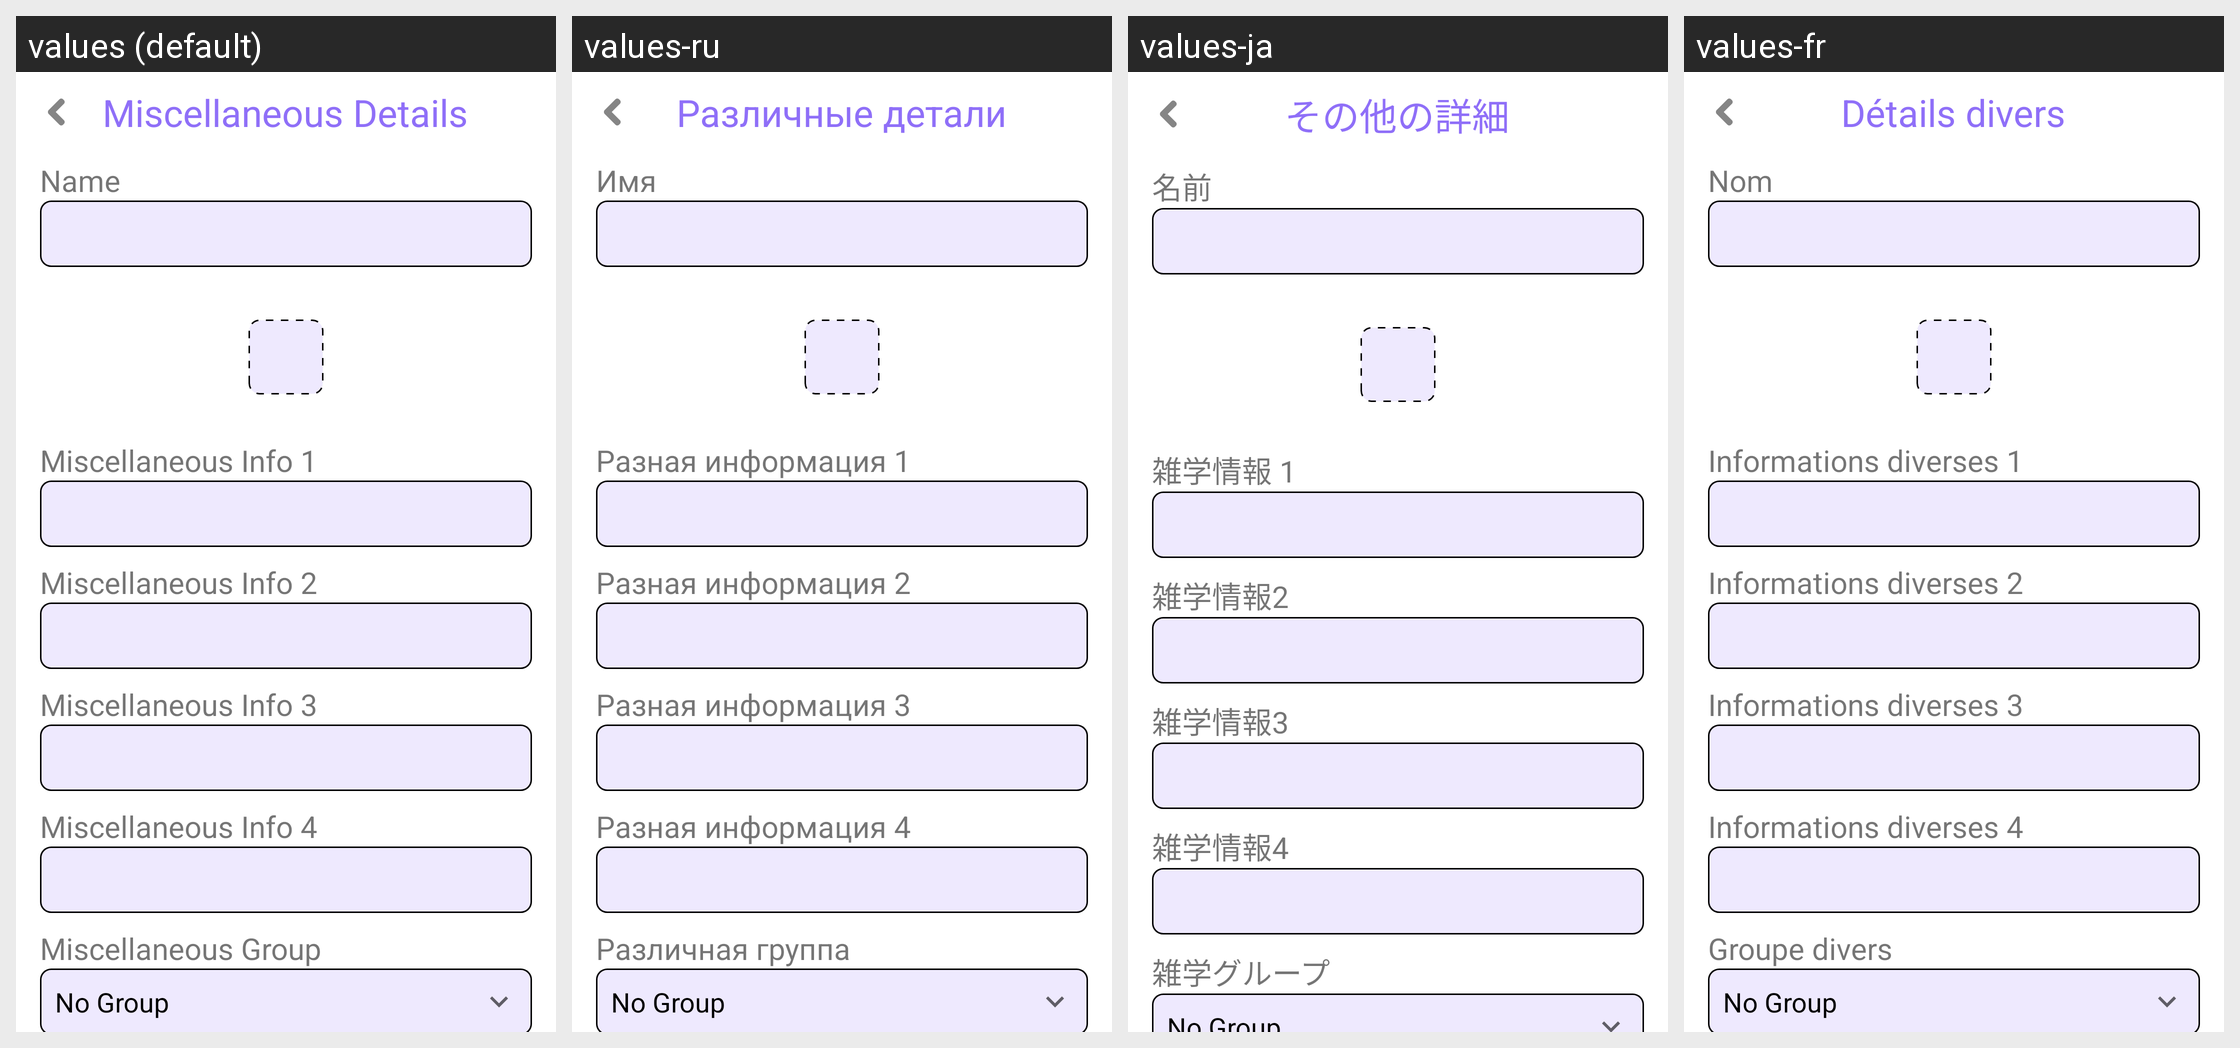

Here is an Android app screen in its default locale and in the app's own translations. Write out the translated-string differences for the strings that appear on this screen.
Android screen res/layout/misc_info.xml rendered under 4 locales, left to right: values (default), values-ru, values-ja, values-fr. Device: Nexus 5 (rendered at 1080×1920; each locale shown at half size, 540×960, under a caption strip naming it); theme AppTheme.
Other locales in the repository, not shown: values-de, values-es.
Strings drawn on this screen, with the default value and each locale's value (text and hints the layout hard-codes, and strings that could not be matched under every locale, appear in the picture but are not listed):

miscdetails
  values: Miscellaneous Details
  values-ru: Различные детали
  values-ja: その他の詳細
  values-fr: Détails divers

lootname
  values: Name
  values-ru: Имя
  values-ja: 名前
  values-fr: Nom

miscellaneous_info_1
  values: Miscellaneous Info 1
  values-ru: Разная информация 1
  values-ja: 雑学情報 1
  values-fr: Informations diverses 1

miscellaneous_info_2
  values: Miscellaneous Info 2
  values-ru: Разная информация 2
  values-ja: 雑学情報2
  values-fr: Informations diverses 2

miscellaneous_info_3
  values: Miscellaneous Info 3
  values-ru: Разная информация 3
  values-ja: 雑学情報3
  values-fr: Informations diverses 3

miscellaneous_info_4
  values: Miscellaneous Info 4
  values-ru: Разная информация 4
  values-ja: 雑学情報4
  values-fr: Informations diverses 4

miscellaneous_group
  values: Miscellaneous Group
  values-ru: Различная группа
  values-ja: 雑学グループ
  values-fr: Groupe divers
